Image classification data set "datera-v2" (AffrizaWildanFauzan/datera-v2 on GitHub). Class labels (30): Albizia saponaria, Dendrobium leonis, Dracaena trifasciata, Echinodorus radican, Gymnocalycium, Hopea bilitonensis, Impatiens walleriana, Lagerstroemia speciosa, Ixora acuminata, Monstera adansonii, Nepenthes sumatrana, Alocasia Black Velvet, Nepenthes reinwardtiana, Ochna kirkii, Philodendron Lemon, Portulaca sp, Quassia amara, Reutealis trisperma, Rosa sp, Russelia equisetiformis, Syzygium myrtifolium, Tabernaemontana corymbosa, Anacampseros rufescens Sunrise, 3 apocynacaea, Areca catechu, Catharanthus roseus, Ceiba pentandra, Cuphea hyssopifolia, Cymbidium bicolor, Dendrobium Uthai White.

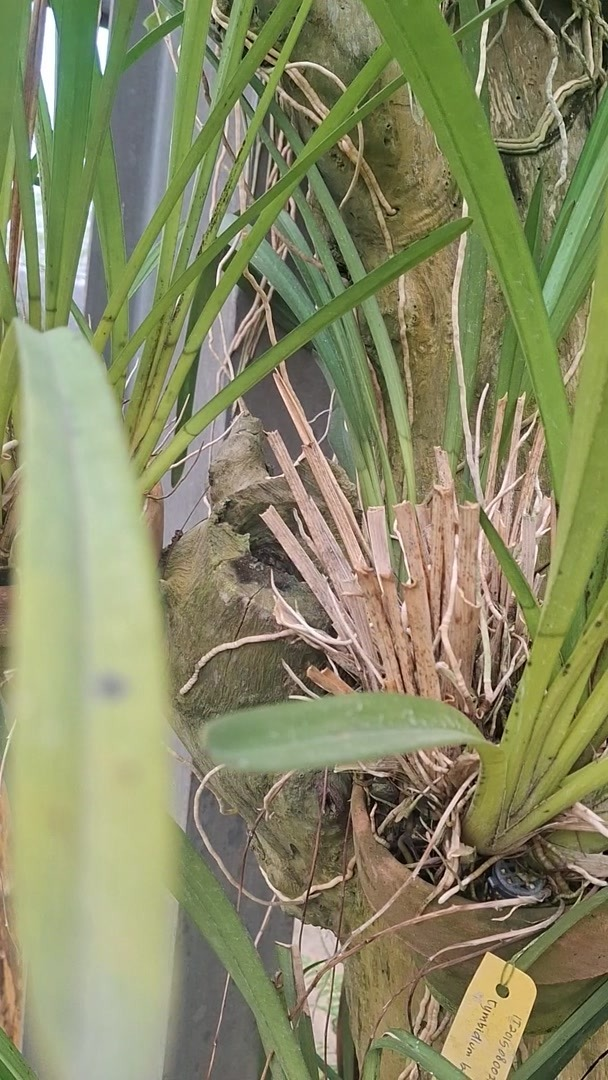
Label: Cymbidium bicolor

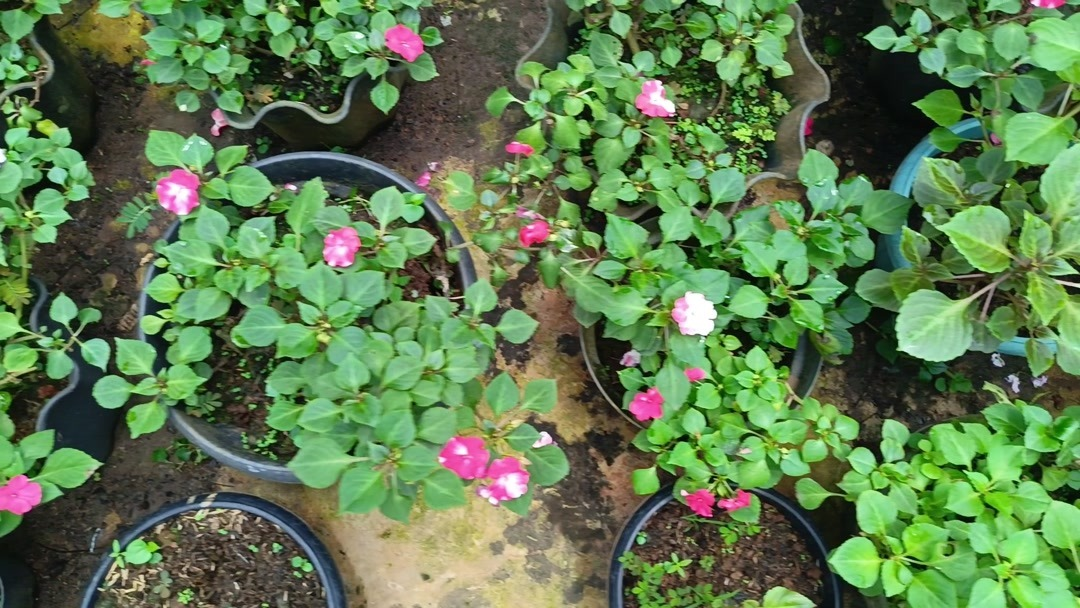
Label: Impatiens walleriana

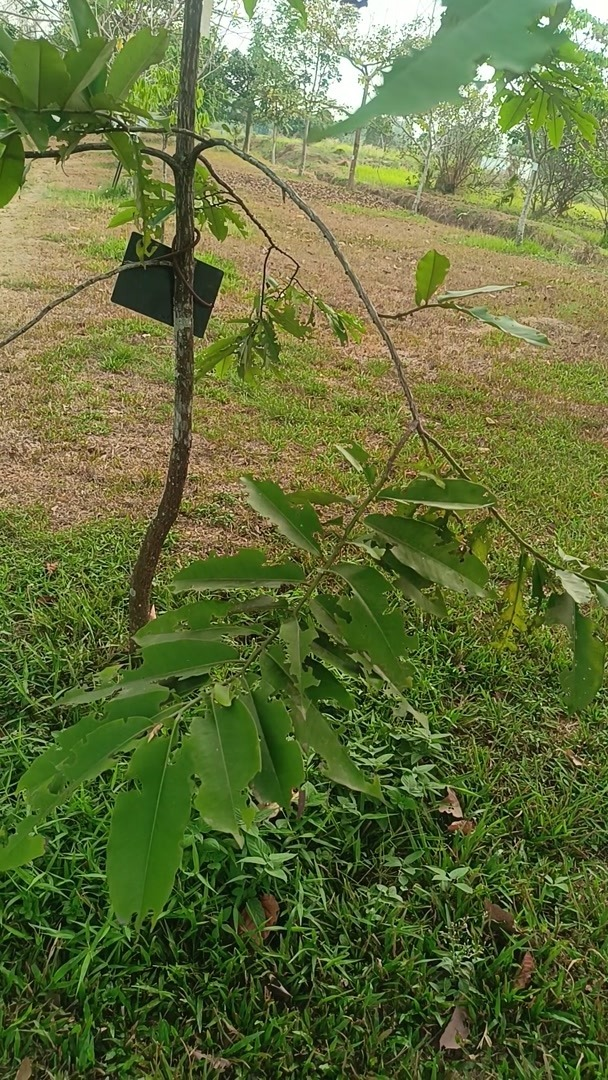
Label: Hopea bilitonensis

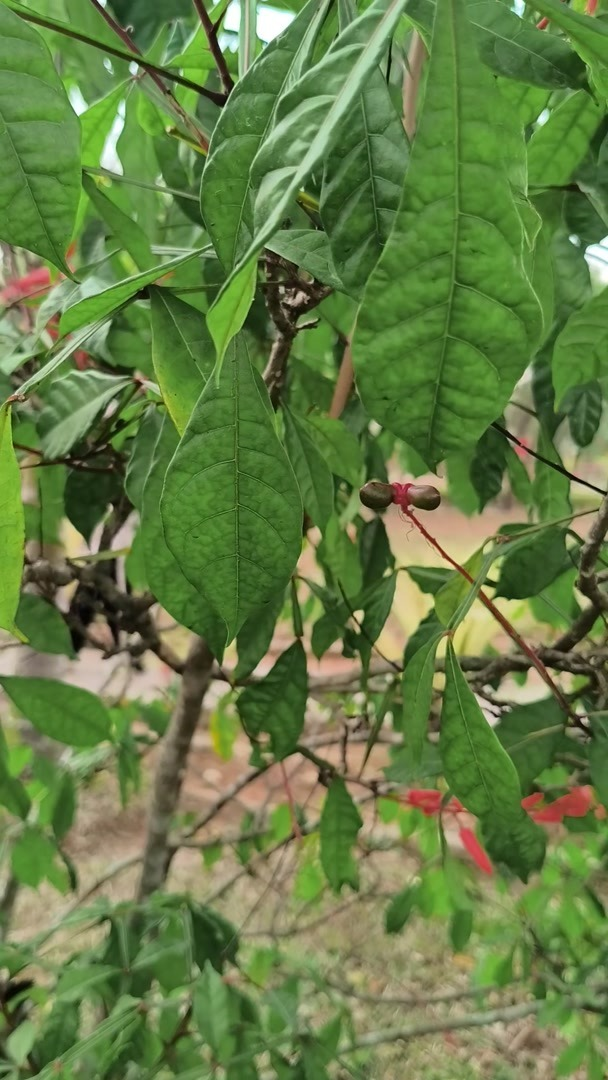
Label: Quassia amara

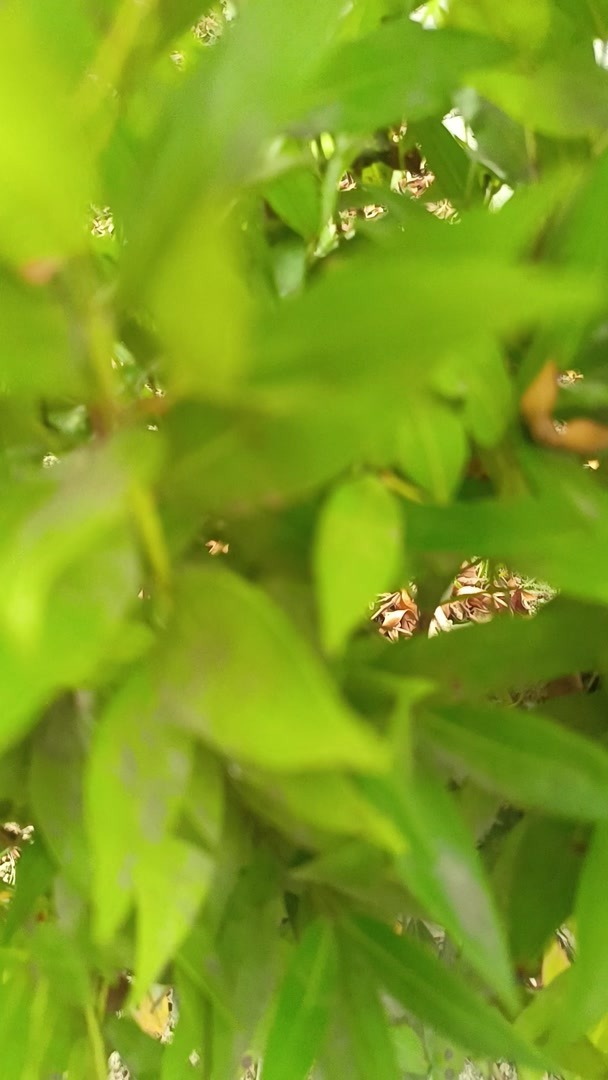
Label: Syzygium myrtifolium

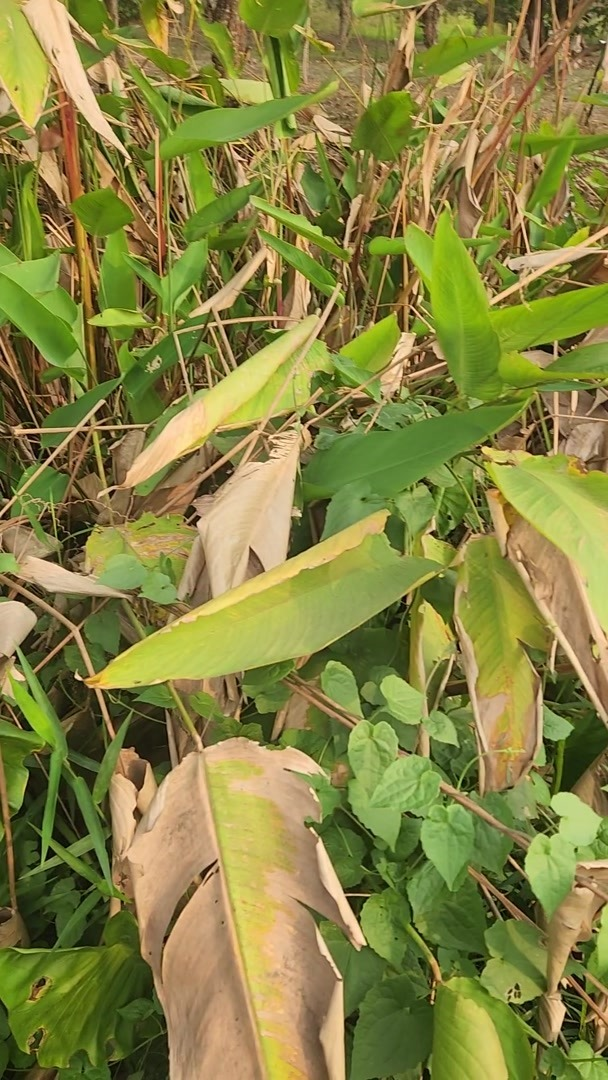
Label: Echinodorus radican
